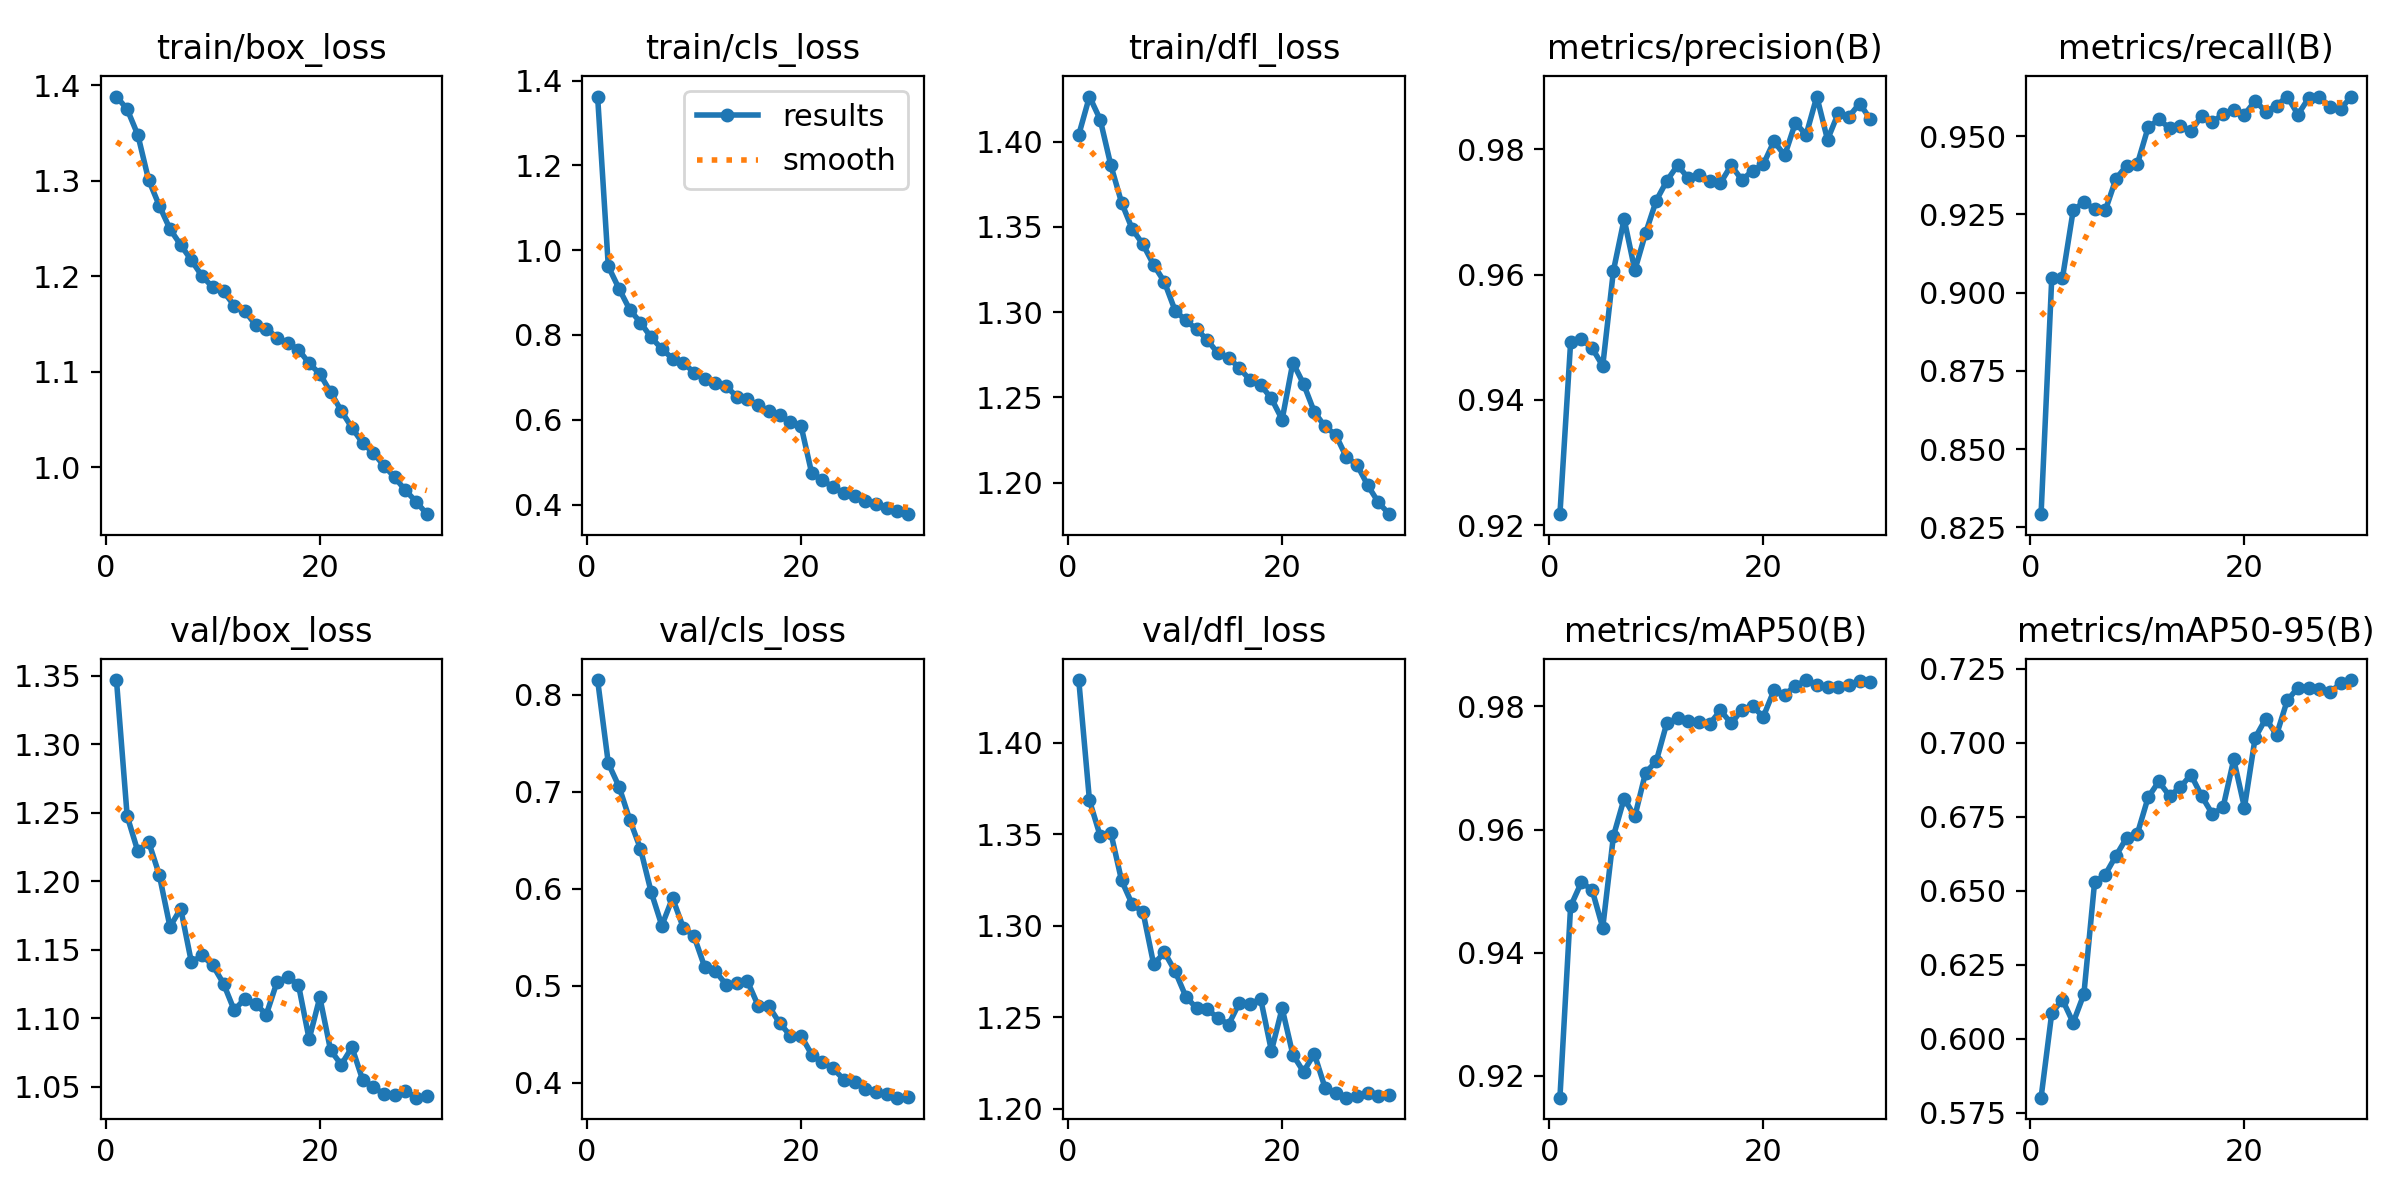

The file beside this chart, header and first rows:
epoch, time, train/box_loss, train/cls_loss, train/dfl_loss, metrics/precision(B), metrics/recall(B), metrics/mAP50(B), metrics/mAP50-95(B), val/box_loss, val/cls_loss, val/dfl_loss, lr/pg0, lr/pg1, lr/pg2
1, 426.6, 1.388, 1.362, 1.404, 0.9217, 0.8292, 0.9165, 0.58, 1.347, 0.815, 1.434, 0.0006664, 0.0006664, 0.0006664
2, 833.9, 1.375, 0.9614, 1.426, 0.9492, 0.9047, 0.9475, 0.6086, 1.248, 0.7292, 1.368, 0.001289, 0.001289, 0.001289
3, 1213, 1.348, 0.9091, 1.413, 0.9497, 0.9047, 0.9514, 0.6131, 1.222, 0.7053, 1.349, 0.001868, 0.001868, 0.001868
4, 1610, 1.301, 0.8597, 1.386, 0.9483, 0.9263, 0.9502, 0.6054, 1.229, 0.6712, 1.351, 0.001802, 0.001802, 0.001802
5, 2006, 1.274, 0.8292, 1.364, 0.9454, 0.929, 0.944, 0.615, 1.205, 0.6413, 1.325, 0.001736, 0.001736, 0.001736
6, 2398, 1.249, 0.7943, 1.349, 0.9606, 0.9267, 0.9589, 0.6528, 1.167, 0.5967, 1.312, 0.00167, 0.00167, 0.00167
7, 2791, 1.233, 0.767, 1.34, 0.9688, 0.9263, 0.965, 0.6554, 1.18, 0.5621, 1.308, 0.001604, 0.001604, 0.001604
8, 3185, 1.217, 0.7441, 1.328, 0.9607, 0.9364, 0.9621, 0.6618, 1.141, 0.5905, 1.279, 0.001538, 0.001538, 0.001538
9, 3580, 1.2, 0.7348, 1.318, 0.9666, 0.9406, 0.9692, 0.6679, 1.146, 0.5601, 1.285, 0.001472, 0.001472, 0.001472
10, 3974, 1.188, 0.7112, 1.301, 0.9718, 0.9411, 0.9711, 0.6693, 1.139, 0.5514, 1.275, 0.001406, 0.001406, 0.001406
11, 4370, 1.184, 0.6949, 1.295, 0.975, 0.9528, 0.9774, 0.6815, 1.125, 0.5196, 1.261, 0.00134, 0.00134, 0.00134
12, 4764, 1.169, 0.6857, 1.29, 0.9775, 0.9553, 0.978, 0.6869, 1.106, 0.5152, 1.255, 0.001274, 0.001274, 0.001274
13, 5159, 1.164, 0.679, 1.284, 0.9754, 0.9526, 0.9777, 0.682, 1.114, 0.5013, 1.254, 0.001208, 0.001208, 0.001208
14, 5553, 1.149, 0.6544, 1.276, 0.976, 0.9532, 0.9774, 0.6849, 1.111, 0.5031, 1.25, 0.001142, 0.001142, 0.001142
15, 5948, 1.145, 0.6483, 1.273, 0.975, 0.9515, 0.9772, 0.6892, 1.103, 0.5047, 1.246, 0.001076, 0.001076, 0.001076
16, 6342, 1.136, 0.6337, 1.267, 0.9746, 0.9565, 0.9794, 0.682, 1.127, 0.4796, 1.258, 0.00101, 0.00101, 0.00101
17, 6737, 1.13, 0.6211, 1.26, 0.9774, 0.9544, 0.9772, 0.6759, 1.13, 0.4789, 1.257, 0.000944, 0.000944, 0.000944
18, 7128, 1.123, 0.6108, 1.257, 0.9751, 0.957, 0.9794, 0.6781, 1.125, 0.4618, 1.26, 0.000878, 0.000878, 0.000878
19, 7523, 1.109, 0.5943, 1.249, 0.9766, 0.9583, 0.98, 0.6943, 1.085, 0.4488, 1.232, 0.000812, 0.000812, 0.000812
20, 7914, 1.098, 0.586, 1.237, 0.9776, 0.9569, 0.9783, 0.6781, 1.115, 0.4488, 1.255, 0.000746, 0.000746, 0.000746
21, 8326, 1.078, 0.474, 1.27, 0.9813, 0.9612, 0.9826, 0.7017, 1.077, 0.4293, 1.23, 0.00068, 0.00068, 0.00068
22, 8702, 1.059, 0.4577, 1.258, 0.979, 0.9578, 0.9819, 0.7082, 1.066, 0.4214, 1.22, 0.000614, 0.000614, 0.000614
23, 9081, 1.041, 0.4405, 1.242, 0.9842, 0.9598, 0.9833, 0.7026, 1.079, 0.4149, 1.23, 0.000548, 0.000548, 0.000548
24, 9462, 1.025, 0.4276, 1.233, 0.9823, 0.9626, 0.9843, 0.7143, 1.055, 0.4035, 1.212, 0.000482, 0.000482, 0.000482
25, 9840, 1.015, 0.4202, 1.228, 0.9884, 0.9569, 0.9835, 0.7186, 1.05, 0.4009, 1.208, 0.000416, 0.000416, 0.000416
26, 10220, 1.001, 0.409, 1.215, 0.9815, 0.9622, 0.9832, 0.7186, 1.045, 0.3942, 1.206, 0.00035, 0.00035, 0.00035
27, 10599, 0.9891, 0.402, 1.21, 0.9858, 0.9626, 0.9831, 0.7182, 1.044, 0.3906, 1.207, 0.000284, 0.000284, 0.000284
28, 10979, 0.9755, 0.3926, 1.198, 0.9852, 0.9593, 0.9834, 0.7171, 1.047, 0.3887, 1.209, 0.000218, 0.000218, 0.000218
29, 11359, 0.9637, 0.3851, 1.188, 0.9873, 0.9588, 0.9841, 0.7201, 1.042, 0.3848, 1.207, 0.000152, 0.000152, 0.000152
30, 11739, 0.9506, 0.3772, 1.182, 0.9848, 0.9626, 0.984, 0.7212, 1.044, 0.3853, 1.208, 8.6e-05, 8.6e-05, 8.6e-05
